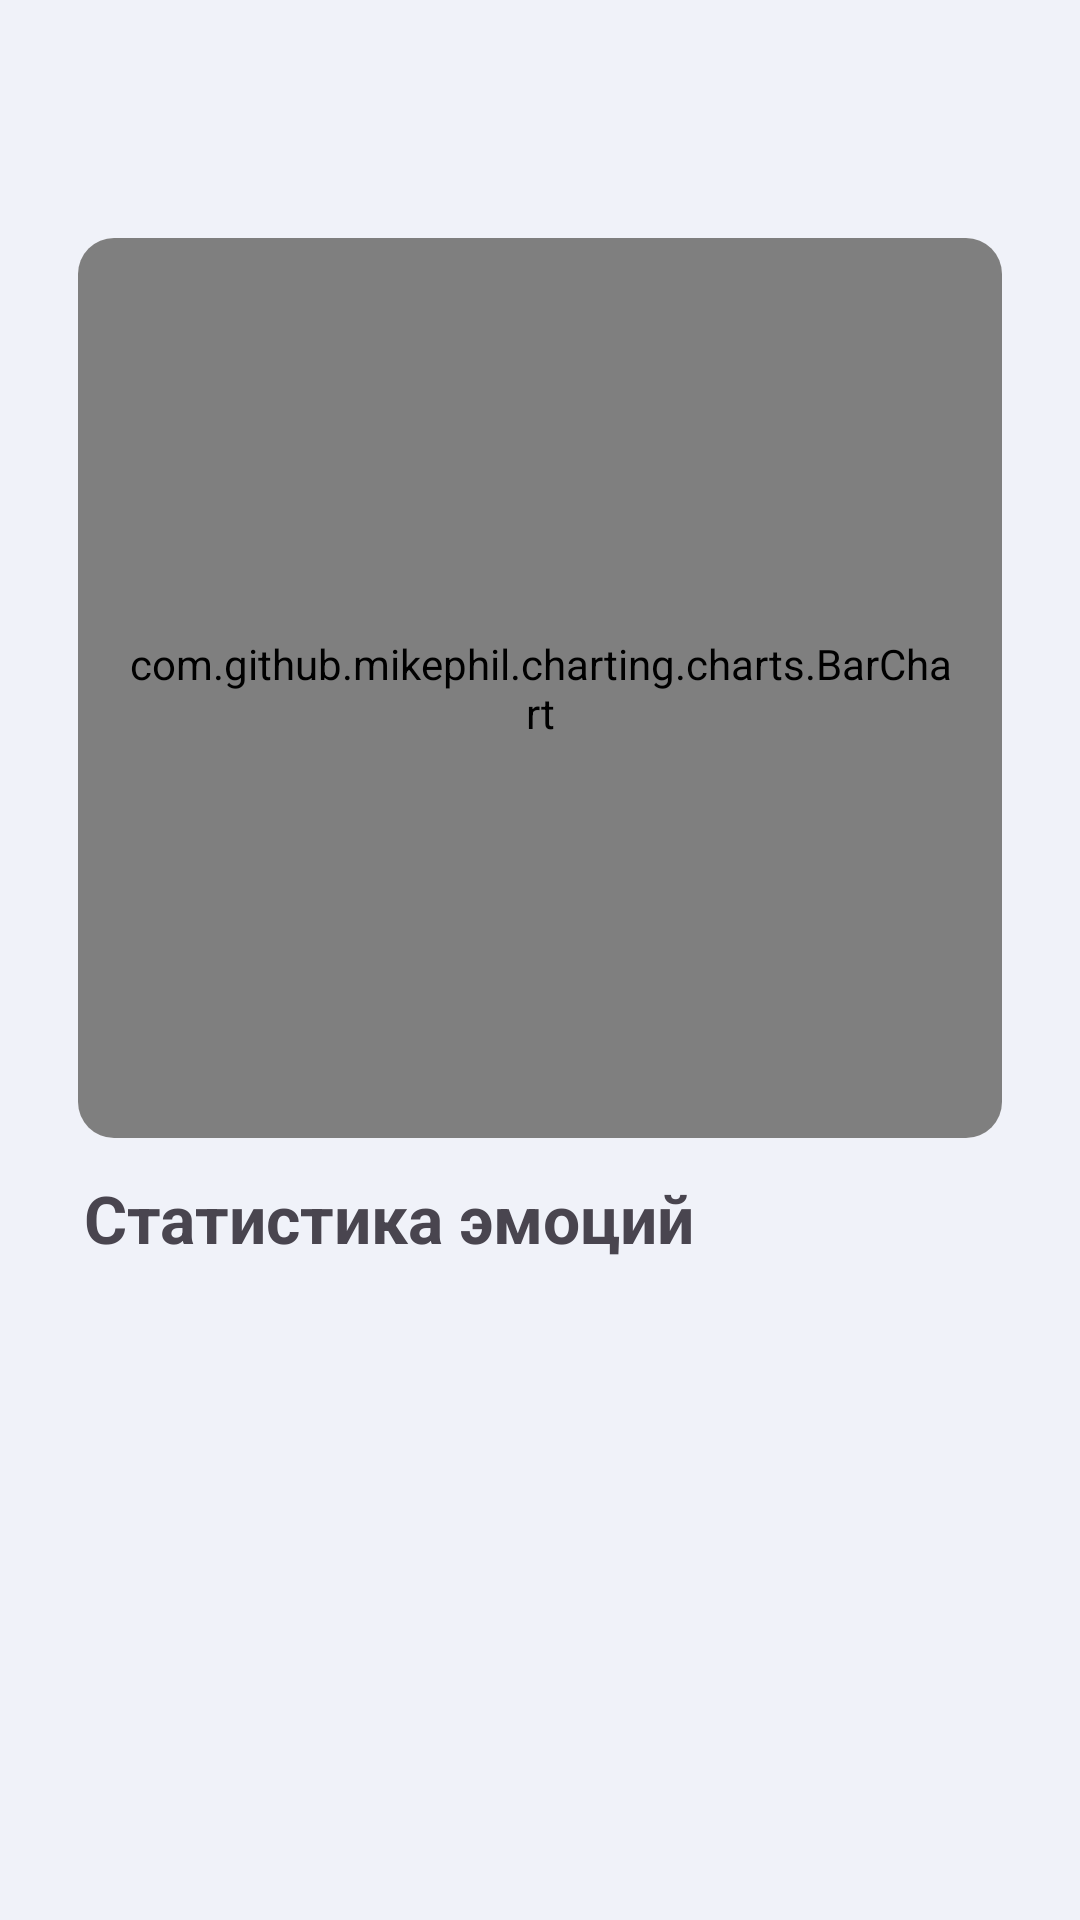

Android layout source for this screen:
<!-- AndroidManifest.xml: application theme Theme.Mood_diary -->
<!-- res/layout/fragment_mood_stats.xml -->
<?xml version="1.0" encoding="utf-8"?>
<androidx.constraintlayout.widget.ConstraintLayout xmlns:android="http://schemas.android.com/apk/res/android"
    xmlns:app="http://schemas.android.com/apk/res-auto"
    xmlns:tools="http://schemas.android.com/tools"
    android:layout_width="match_parent"
    android:layout_height="match_parent"
    android:padding="16dp"
    tools:context=".ui.stats.MoodStatsFragment"
    android:background="@color/colorBack">

    <TextView
        android:id="@+id/dateRangeTextView"
        android:layout_width="0dp"
        android:layout_height="wrap_content"
        android:padding="12dp"
        android:textSize="22sp"
        android:textStyle="bold"
        android:layout_marginBottom="8dp"
        app:layout_constraintEnd_toEndOf="parent"
        app:layout_constraintStart_toStartOf="parent"
        app:layout_constraintTop_toTopOf="parent"/>

    <com.google.android.material.card.MaterialCardView
        android:id="@+id/chartCardView"
        android:layout_width="0dp"
        android:layout_height="300dp"
        android:layout_marginBottom="24dp"
        app:cardCornerRadius="12dp"
        app:strokeWidth="0dp"
        android:layout_margin="10dp"
        app:cardBackgroundColor="@color/white"
        app:layout_constraintEnd_toEndOf="parent"
        app:layout_constraintStart_toStartOf="parent"
        app:layout_constraintTop_toBottomOf="@id/dateRangeTextView">

        <com.github.mikephil.charting.charts.BarChart
            android:id="@+id/barChart"
            android:layout_width="match_parent"
            android:layout_height="match_parent"
            android:padding="16dp" />

    </com.google.android.material.card.MaterialCardView>

    <TextView
        android:id="@+id/statsTitleTextView"
        android:layout_width="0dp"
        android:layout_height="wrap_content"
        android:padding="12dp"
        android:text="@string/fragment_mood_stats_statsTitleTextView"
        android:textSize="22sp"
        android:textStyle="bold"
        android:layout_marginBottom="8dp"
        app:layout_constraintEnd_toEndOf="parent"
        app:layout_constraintStart_toStartOf="parent"
        app:layout_constraintTop_toBottomOf="@id/chartCardView" />

    <TextView
        android:id="@+id/emotionStatsTextView"
        android:layout_width="match_parent"
        android:layout_height="wrap_content"
        android:padding="12dp"
        android:lineSpacingExtra="4dp"
        android:textAppearance="@style/TextAppearance.Material3.BodyMedium"
        app:layout_constraintEnd_toEndOf="parent"
        app:layout_constraintStart_toStartOf="parent"
        app:layout_constraintTop_toBottomOf="@id/statsTitleTextView"/>


</androidx.constraintlayout.widget.ConstraintLayout>
<!-- resources referenced by this layout -->
<resources>
  <color name="colorBack">#F0F2F9</color>
  <color name="white">#FFFFFFFF</color>
  <string name="fragment_mood_stats_statsTitleTextView">Статистика эмоций</string>
  <style name="Theme.Mood_diary" parent="Theme.Material3.Light.NoActionBar">
          <item name="colorPrimary">@color/colorPrimary</item>
      </style>
  <color name="colorPrimary">#425898</color>
</resources>
